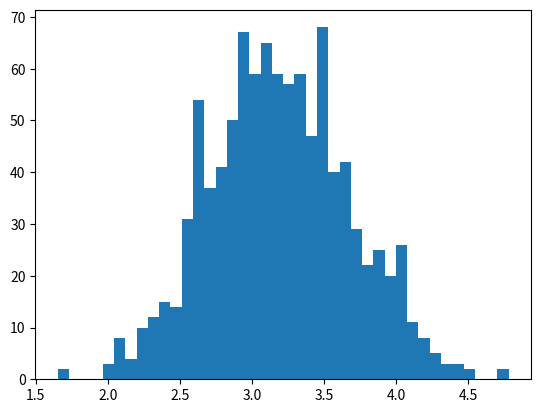

Generate this figure with matplotlib:
d1=2
d2=1
d3=3
d4=4
d5=5
d6=6
d7=3
d8=20

(d1 + d2 + d3 + d4 + d5+ d6+ d7+ d8) / 8

# d = [2,1,3,4,5,6,3,20] 

def cal_average(num):
    sum_num = 0
    for t in num:
        sum_num = sum_num + t           

    avg = sum_num / len(num)
    return avg

print("The average is", cal_average([2,1,3,4,5,6,3,20]))

# Example to find average of list
number_list = [2,1,3,4,5,6,3,20]
avg = sum(number_list)/len(number_list)
print("The average is ", round(avg,2))

import numpy as np 

data = [2, 1, 3, 4, 5, 6, 3, 20]











npa = np.array([data]) 

npa = np.array([data],float) 

npa

X = [[6, 7, 4, 5, 1],[2, 8, 3, 6, 4],[1, 3, 2, 9, 6],[8, 9, 1, 7, 2]] 

npx = np.array(X)
npx





npx.reshape(1,-1) 

npx.reshape(-1,1) 

npx[0,2]

npx[1,2]

npx[:,:]

X = npx[:,:-1] 
X

y = npx[:,-1:] 
y 

npx > 5

npx[npx > 5] 

npx

npy = np.array([8, 9, 1, 7, 2])

npx+npy

np.random.rand(4) 

np.random.rand(4) * 10

np.random.rand(4) * 30 + 20  

np.random.rand(3, 2)

mu, sigma = 3.2, 0.5 
s = np.random.normal(mu, sigma, 1000) 

s[:10] 

import matplotlib.pyplot as plt 

plt.hist(s, bins=40) 
plt.show()

